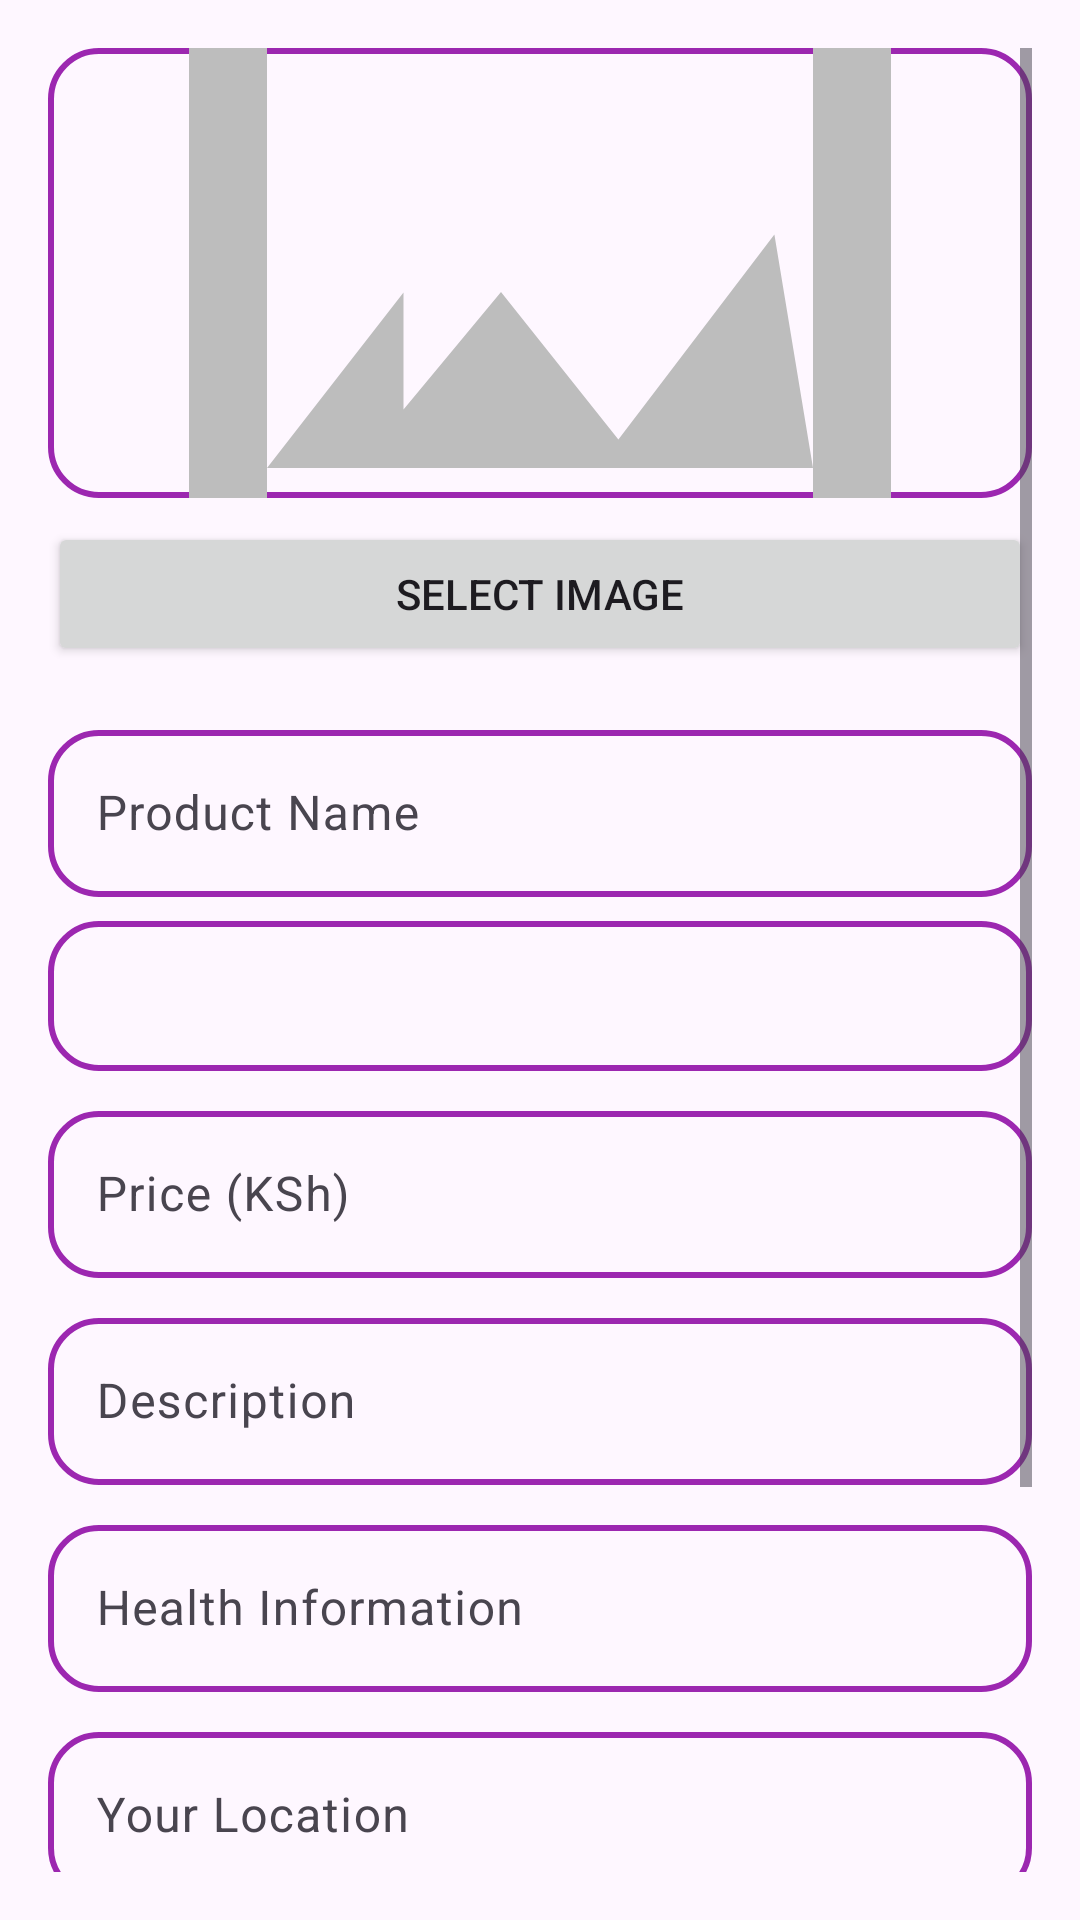

Reconstruct the res/layout file that produces this screen, plus the resources it refers to.
<!-- AndroidManifest.xml: application theme Theme.AgroShieldApp -->
<!-- res/layout/dialog_post_product.xml -->
<?xml version="1.0" encoding="utf-8"?>
<ScrollView xmlns:android="http://schemas.android.com/apk/res/android"
    android:layout_width="match_parent"
    android:layout_height="match_parent"
    android:padding="16dp">

    <LinearLayout
        android:layout_width="match_parent"
        android:layout_height="wrap_content"
        android:layout_marginBottom="30dp"
        android:orientation="vertical">

        <ImageView
            android:id="@+id/productImageView"
            android:layout_width="match_parent"
            android:layout_height="150dp"
            android:scaleType="centerCrop"
            android:background="@drawable/rounded_corner"
            android:src="@drawable/placeholder_product"
            android:contentDescription="Product image"/>

        <Button
            android:id="@+id/selectImageButton"
            android:layout_width="match_parent"
            android:layout_height="wrap_content"
            android:layout_marginTop="8dp"
            android:text="Select Image"/>

        <com.google.android.material.textfield.TextInputLayout
            android:layout_width="match_parent"
            android:layout_height="wrap_content"
            android:layout_marginTop="16dp">

            <com.google.android.material.textfield.TextInputEditText
                android:id="@+id/productNameEditText"
                android:layout_width="match_parent"
                android:layout_height="wrap_content"
                android:background="@drawable/rounded_corner"
                android:hint="Product Name"/>
        </com.google.android.material.textfield.TextInputLayout>

        
        <Spinner
            android:id="@+id/categorySpinner"
            android:layout_width="match_parent"
            android:layout_height="50dp"
            android:layout_marginTop="8dp"
            android:autofillHints="Category"
            android:spinnerMode="dropdown"
            android:background="@drawable/rounded_corner"
            android:prompt="@string/category_prompt"/>

        <com.google.android.material.textfield.TextInputLayout
            android:layout_width="match_parent"
            android:layout_height="wrap_content"
            android:layout_marginTop="8dp">

            <com.google.android.material.textfield.TextInputEditText
                android:id="@+id/productPriceEditText"
                android:layout_width="match_parent"
                android:layout_height="wrap_content"
                android:background="@drawable/rounded_corner"
                android:hint="Price (KSh)"
                android:inputType="number"/>
        </com.google.android.material.textfield.TextInputLayout>

        <com.google.android.material.textfield.TextInputLayout
            android:layout_width="match_parent"
            android:layout_height="wrap_content"
            android:layout_marginTop="8dp">

            <com.google.android.material.textfield.TextInputEditText
                android:id="@+id/productDescriptionEditText"
                android:layout_width="match_parent"
                android:layout_height="wrap_content"
                android:background="@drawable/rounded_corner"
                android:hint="Description"/>
        </com.google.android.material.textfield.TextInputLayout>

        <com.google.android.material.textfield.TextInputLayout
            android:layout_width="match_parent"
            android:layout_height="wrap_content"
            android:layout_marginTop="8dp">

            <com.google.android.material.textfield.TextInputEditText
                android:id="@+id/healthInfoEditText"
                android:layout_width="match_parent"
                android:layout_height="wrap_content"
                android:background="@drawable/rounded_corner"
                android:hint="Health Information"/>
        </com.google.android.material.textfield.TextInputLayout>

        <com.google.android.material.textfield.TextInputLayout
            android:layout_width="match_parent"
            android:layout_height="wrap_content"
            android:layout_marginTop="8dp">

            <com.google.android.material.textfield.TextInputEditText
                android:id="@+id/locationEditText"
                android:layout_width="match_parent"
                android:layout_height="wrap_content"
                android:background="@drawable/rounded_corner"
                android:hint="Your Location"/>
        </com.google.android.material.textfield.TextInputLayout>

        <com.google.android.material.textfield.TextInputLayout
            android:layout_width="match_parent"
            android:layout_height="wrap_content"
            android:layout_marginTop="8dp">

            <com.google.android.material.textfield.TextInputEditText
                android:id="@+id/phoneEditText"
                android:layout_width="match_parent"
                android:layout_height="wrap_content"
                android:hint="Phone Number"
                android:background="@drawable/rounded_corner"
                android:inputType="phone"/>
        </com.google.android.material.textfield.TextInputLayout>

        <com.google.android.material.textfield.TextInputLayout
            android:layout_width="match_parent"
            android:layout_height="wrap_content"
            android:layout_marginBottom="40dp"
            android:layout_marginTop="8dp">

            <com.google.android.material.textfield.TextInputEditText
                android:id="@+id/whatsappEditText"
                android:layout_width="match_parent"
                android:layout_height="wrap_content"
                android:hint="WhatsApp Number (optional)"
                android:background="@drawable/rounded_corner"
                android:inputType="phone"/>
        </com.google.android.material.textfield.TextInputLayout>
    </LinearLayout>
</ScrollView>
<!-- resources referenced by this layout -->
<resources>
  <!-- drawable placeholder_product (drawable) -->
  <?xml version="1.0" encoding="utf-8"?>
  <vector xmlns:android="http://schemas.android.com/apk/res/android"
      android:width="96dp"
      android:height="96dp"
      android:viewportWidth="24"
      android:viewportHeight="24">
  
      <path
          android:fillColor="#BDBDBD"
          android:pathData="M21,19V5c0,-1.1 -0.9,-2 -2,-2H5c-1.1,0 -2,0.9 -2,2v14c0,1.1 0.9,2 2,2h14c1.1,0 2,-0.9 2,-2zM5,5h14v14H5V5zm3.5,10.5l2.5,-3.01 3.01,3.78 4,-5.26L19,17H5l3.5,-4.5z"/>
  </vector>
  <!-- drawable rounded_corner (drawable) -->
  <shape xmlns:android="http://schemas.android.com/apk/res/android"
      android:shape="rectangle">
  
      
  
  
      
      <corners android:radius="16dp" /> 
  
      
      <stroke
          android:width="2dp"
          android:color="#9C27B0" /> 
  
      
      <padding
          android:left="8dp"
          android:top="8dp"
          android:right="8dp"
          android:bottom="8dp" />
  </shape>
  <string name="category_prompt">Select a category</string>
  <style name="Theme.AgroShieldApp" parent="Base.Theme.AgroShieldApp" />
  <style name="Base.Theme.AgroShieldApp" parent="Theme.Material3.DayNight.NoActionBar">
  
          
          
      </style>
</resources>
